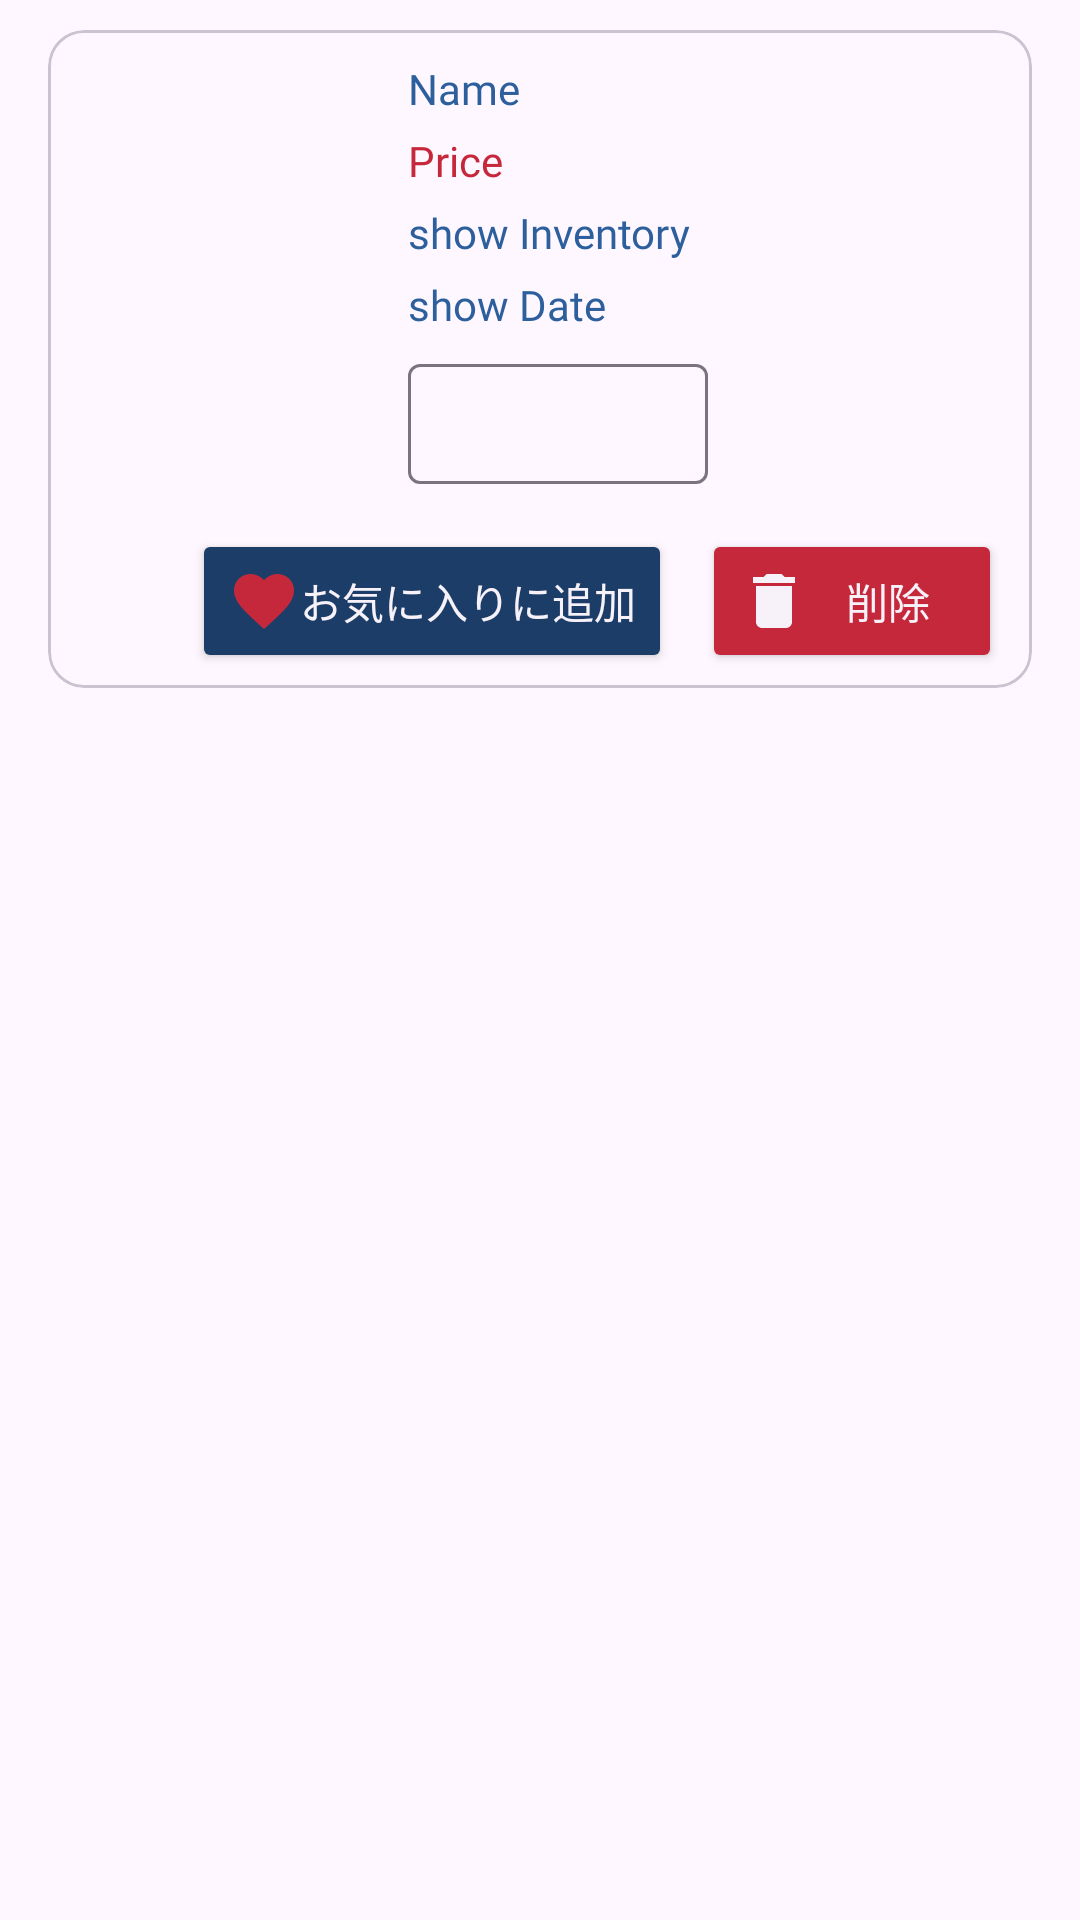

This screen was rendered from an Android layout file. Write that file and the resources it references.
<!-- AndroidManifest.xml: application theme Theme.Shopping_app -->
<!-- res/layout/recyclerview_cart.xml -->
<?xml version="1.0" encoding="utf-8"?>
<LinearLayout  xmlns:android="http://schemas.android.com/apk/res/android"
    android:layout_width="match_parent"
    android:layout_height="wrap_content"
    android:paddingStart="?android:attr/listPreferredItemPaddingStart"
    android:paddingEnd="?android:attr/listPreferredItemPaddingEnd"
    android:minHeight="?android:attr/listPreferredItemHeightLarge"
    android:textAppearance="?android:attr/textAppearanceListItemSmall">
    <com.google.android.material.card.MaterialCardView
        android:layout_width="match_parent"
        android:layout_height= "wrap_content"
        android:layout_marginVertical="10dp"
        android:id="@+id/cv">
        <LinearLayout
            android:layout_width="match_parent"
            android:layout_height="match_parent"
            android:orientation="vertical">
            <LinearLayout
                android:layout_width="match_parent"
                android:layout_height="wrap_content"
                android:layout_marginHorizontal="10dp"
                android:orientation="horizontal">
                <ImageView
                    android:id="@+id/item_image"
                    android:layout_width="110dp"
                    android:layout_height="120dp"
                    android:layout_marginVertical="10dp"/>
                <LinearLayout
                    android:layout_width="240dp"
                    android:layout_height="wrap_content"
                    android:layout_marginVertical="10dp"
                    android:orientation="vertical">
                    <TextView
                        android:id="@+id/item_name"
                        style="@style/textColor"
                        android:layout_width="match_parent"
                        android:layout_height="wrap_content"
                        android:layout_marginBottom="5dp"
                        android:layout_marginRight="8dp"
                        android:text="Name"/>
                    <TextView
                        android:id="@+id/item_price"
                        android:layout_width="wrap_content"
                        android:layout_height="wrap_content"
                        android:textColor="@color/favoriteColor"
                        android:layout_marginBottom="5dp"
                        android:text="Price"/>
                    <TextView
                        android:id="@+id/item_inventory"
                        style="@style/textColor"
                        android:layout_width="wrap_content"
                        android:layout_height="wrap_content"
                        android:layout_marginBottom="5dp"
                        android:text="show Inventory"/>
                    <TextView
                        android:id="@+id/item_addedDate"
                        style="@style/textColor"
                        android:layout_width="wrap_content"
                        android:layout_height="wrap_content"
                        android:layout_marginBottom="5dp"
                        android:text="show Date"/>
                    <com.google.android.material.textfield.TextInputLayout
                        android:id="@+id/quantityTextInputLayout"
                        android:layout_width="wrap_content"
                        android:layout_height="wrap_content">
                        <com.google.android.material.textfield.TextInputEditText
                            style="@style/inputTextColor"
                            android:id="@+id/quantityEditText"
                            android:layout_width="100dp"
                            android:layout_height="40dp"
                            android:inputType="number"
                            android:imeOptions="actionDone"
                            android:padding="8dp"
                            android:textSize="14sp" />
                    </com.google.android.material.textfield.TextInputLayout>
                </LinearLayout>
            </LinearLayout>
            <LinearLayout
                android:layout_width="match_parent"
                android:layout_height="wrap_content"
                android:layout_marginHorizontal="10dp"
                android:layout_marginVertical="5dp"
                android:orientation="horizontal"
                android:gravity="end"
                android:layout_gravity="bottom">
                <Button
                    android:id="@+id/addFavoriteButton"
                    style="@style/ButtonStyle"
                    android:layout_width="wrap_content"
                    android:layout_height="wrap_content"
                    android:minWidth="100dp"
                    android:layout_marginRight="10dp"
                    android:drawableLeft="@drawable/ic_collection"
                    android:textColor="@color/toolbarColorLight"
                    android:text="@string/addToFavorite"/>
                <Button
                    android:id="@+id/deleteItemButton"
                    android:layout_width="wrap_content"
                    android:layout_height="wrap_content"
                    android:backgroundTint="@color/favoriteColor"
                    android:minWidth="100dp"
                    android:drawableLeft="@drawable/ic_delete"
                    android:textColor="@color/toolbarColorLight"
                    android:text="@string/deleteMerchandise"/>
            </LinearLayout>
        </LinearLayout>
    </com.google.android.material.card.MaterialCardView>
</LinearLayout>
<!-- resources referenced by this layout -->
<resources>
  <color name="favoriteColor">#C6283B</color>
  <color name="toolbarColorLight">#F7F2FA</color>
  <!-- drawable ic_collection (drawable) -->
  <vector xmlns:android="http://schemas.android.com/apk/res/android" android:height="24dp" android:tint="@color/favoriteColor" android:viewportHeight="24" android:viewportWidth="24" android:width="24dp">
        
      <path android:fillColor="@android:color/white" android:pathData="M12,21.35l-1.45,-1.32C5.4,15.36 2,12.28 2,8.5 2,5.42 4.42,3 7.5,3c1.74,0 3.41,0.81 4.5,2.09C13.09,3.81 14.76,3 16.5,3 19.58,3 22,5.42 22,8.5c0,3.78 -3.4,6.86 -8.55,11.54L12,21.35z"/>
      
  </vector>
  <!-- drawable ic_delete (drawable) -->
  <vector xmlns:android="http://schemas.android.com/apk/res/android" android:height="24dp" android:tint="@color/toolbarColorLight" android:viewportHeight="24" android:viewportWidth="24" android:width="24dp">
        
      <path android:fillColor="@android:color/white" android:pathData="M6,19c0,1.1 0.9,2 2,2h8c1.1,0 2,-0.9 2,-2V7H6v12zM19,4h-3.5l-1,-1h-5l-1,1H5v2h14V4z"/>
      
  </vector>
  <string name="addToFavorite">お気に入りに追加</string>
  <string name="deleteMerchandise">削除</string>
  <style name="ButtonStyle" parent="ShapeAppearanceOverlay.Material3.FloatingActionButton">
          <item name="backgroundTint">@color/buttonColor</item>
          <item name="android:fontFamily">@font/rounded_mplus</item>
      </style>
  <style name="inputTextColor">
          <item name="android:textColor">@color/toolbarColorDark</item>
      </style>
  <style name="textColor">
          <item name="android:textColor">@color/textColor</item>
      </style>
  <style name="Theme.Shopping_app" parent="Base.Theme.Shopping_app" />
  <color name="buttonColor">#1B3D67</color>
  <color name="toolbarColorDark">#212121</color>
  <color name="textColor">#2d5f9c</color>
  <style name="Base.Theme.Shopping_app" parent="Theme.Material3.DayNight.NoActionBar">
          
          
          <item name="colorPrimary">@color/textColor</item> 
          <item name="colorPrimaryVariant">@color/buttonColor</item> 
          <item name="colorOnPrimary">@color/toolbarColorLight</item> 
          <item name="android:statusBarColor">@color/toolbarColorLight</item>
  
          <item name="android:navigationBarColor">@color/toolbarColorLight</item>
          <item name="fontFamily">@font/rounded_mplus</item>
          <item name="snackbarStyle">@style/MySnackBarStyle</item>
      </style>
  <style name="MySnackBarStyle" parent="Widget.Material3.Snackbar">
          <item name="android:layout_margin">40dp</item>
      </style>
</resources>
